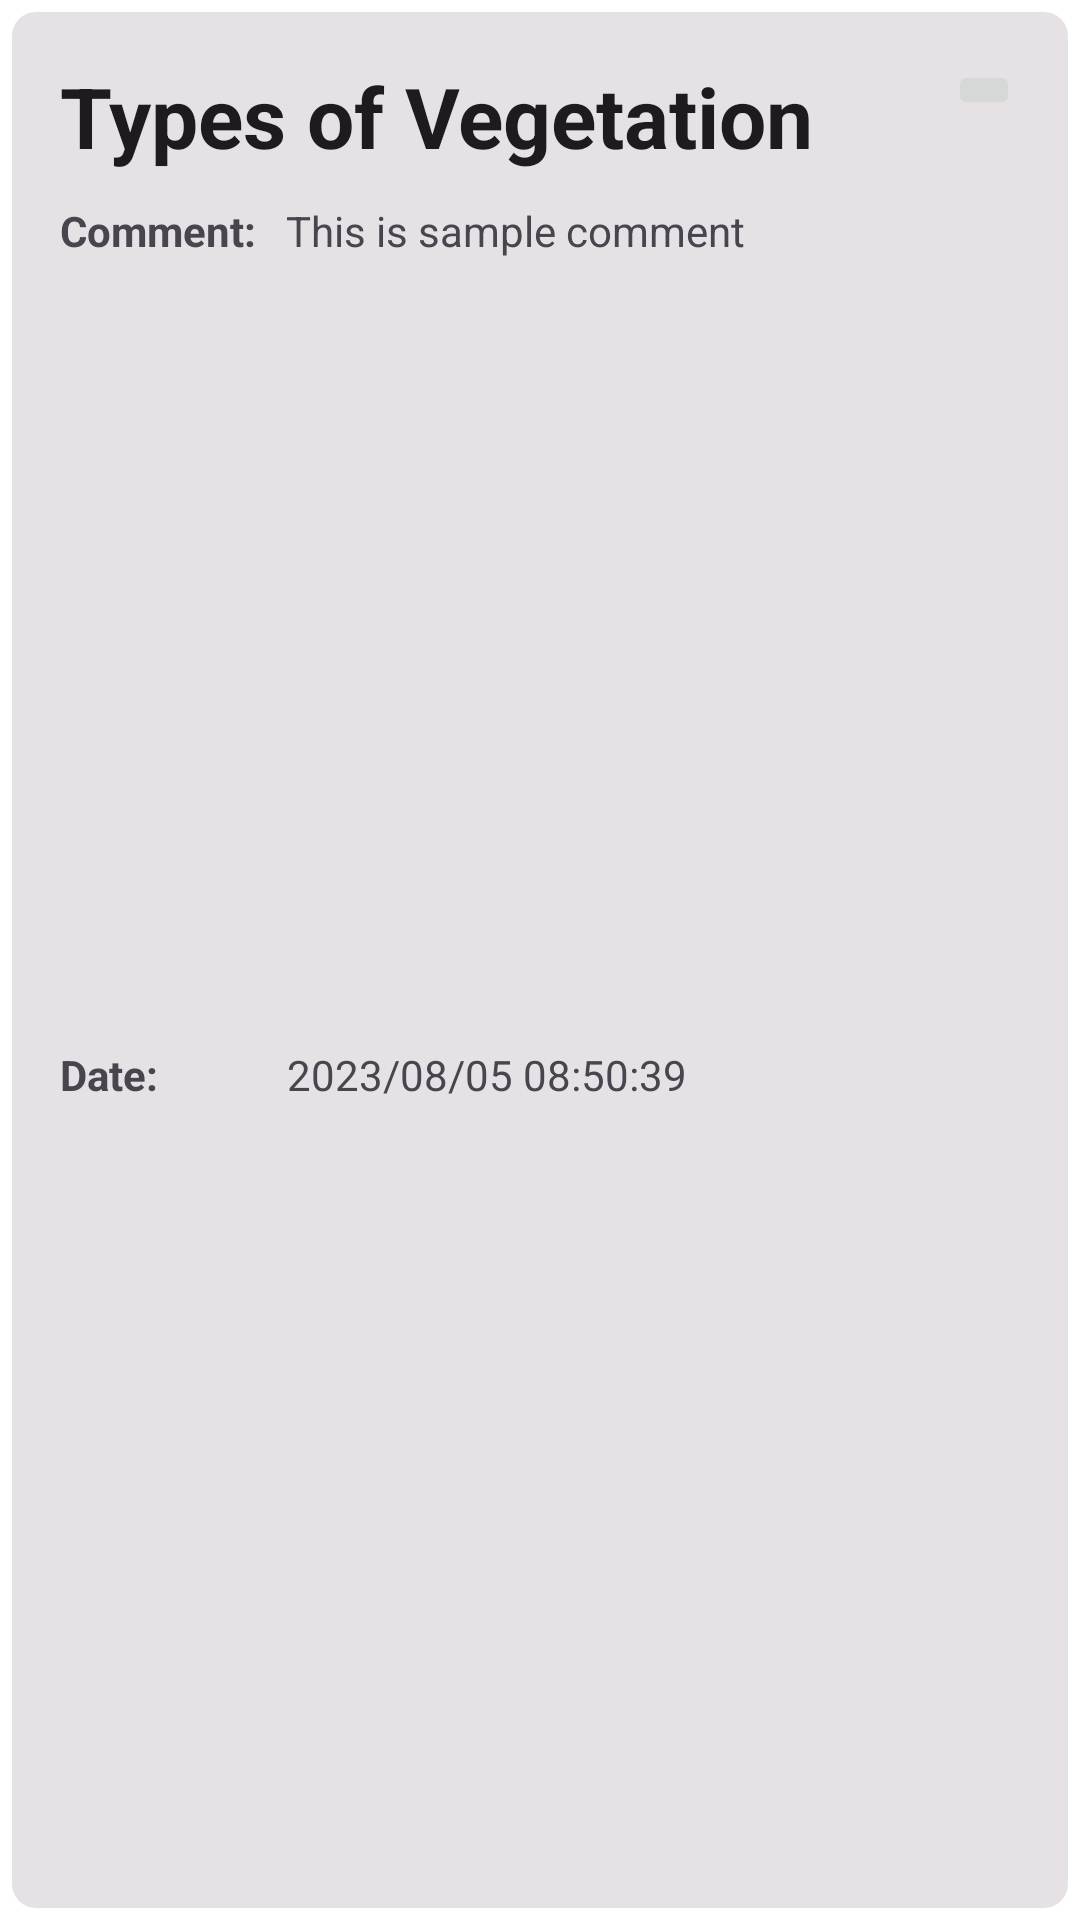

Produce the Android XML layout that renders to this screen, including the resource entries it uses.
<!-- AndroidManifest.xml: application theme Theme.M_Hike -->
<!-- res/layout/list_observation_item.xml -->
<?xml version="1.0" encoding="utf-8"?>
<androidx.constraintlayout.widget.ConstraintLayout xmlns:android="http://schemas.android.com/apk/res/android"
    xmlns:app="http://schemas.android.com/apk/res-auto"
    xmlns:tools="http://schemas.android.com/tools"
    android:layout_width="match_parent"
    android:layout_height="wrap_content"
    android:background="@drawable/item_border">

    <TextView
        android:id="@+id/tvObservationName"
        android:layout_width="wrap_content"
        android:layout_height="wrap_content"
        android:layout_marginStart="20dp"
        android:layout_marginTop="20dp"
        android:text="Types of Vegetation"
        android:textAppearance="@style/TextAppearance.AppCompat.Large"
        android:textSize="28sp"
        android:textStyle="bold"
        app:layout_constraintStart_toStartOf="parent"
        app:layout_constraintTop_toTopOf="parent" />

    <TextView
        android:id="@+id/textView31"
        android:layout_width="wrap_content"
        android:layout_height="wrap_content"
        android:layout_marginStart="20dp"
        android:layout_marginTop="10dp"
        android:layout_marginBottom="20dp"
        android:text="Date:"
        android:textStyle="bold"
        app:layout_constraintBottom_toBottomOf="parent"
        app:layout_constraintStart_toStartOf="parent"
        app:layout_constraintTop_toBottomOf="@+id/textView33" />

    <TextView
        android:id="@+id/tvObservationComment"
        android:layout_width="wrap_content"
        android:layout_height="wrap_content"
        android:layout_marginStart="10dp"
        android:layout_marginTop="10dp"
        android:text="This is sample comment"
        app:layout_constraintStart_toEndOf="@+id/textView33"
        app:layout_constraintTop_toBottomOf="@+id/tvObservationName" />

    <TextView
        android:id="@+id/textView33"
        android:layout_width="wrap_content"
        android:layout_height="wrap_content"
        android:layout_marginStart="20dp"
        android:layout_marginTop="10dp"
        android:text="Comment:"
        android:textStyle="bold"
        app:layout_constraintStart_toStartOf="parent"
        app:layout_constraintTop_toBottomOf="@+id/tvObservationName" />

    <TextView
        android:id="@+id/tvObservationDate"
        android:layout_width="wrap_content"
        android:layout_height="wrap_content"
        android:layout_marginStart="43dp"
        android:layout_marginTop="10dp"
        android:layout_marginBottom="20dp"
        android:text="2023/08/05 08:50:39"
        app:layout_constraintBottom_toBottomOf="parent"
        app:layout_constraintStart_toEndOf="@+id/textView31"
        app:layout_constraintTop_toBottomOf="@+id/tvObservationComment" />

    <ImageButton
        android:id="@+id/btnOverFlowObservation"
        android:layout_width="wrap_content"
        android:layout_height="wrap_content"
        android:layout_marginTop="20dp"
        android:layout_marginEnd="20dp"
        app:layout_constraintEnd_toEndOf="parent"
        app:layout_constraintTop_toTopOf="parent"
        app:srcCompat="@drawable/baseline_menu_24" />
</androidx.constraintlayout.widget.ConstraintLayout>
<!-- resources referenced by this layout -->
<resources>
  <!-- drawable item_border (drawable) -->
  <layer-list xmlns:android="http://schemas.android.com/apk/res/android">
      <item>
          <shape>
              <solid android:color="#FFFFFF" /> 
          </shape>
      </item>
      <item
          android:bottom="4dp"
          android:left="4dp"
          android:right="4dp"
          android:top="4dp">
          <shape>
              <solid android:color="@color/md_theme_dark_onBackground" /> 
              <corners android:radius="8dp" /> 
          </shape>
      </item>
  </layer-list>
  <style name="Theme.M_Hike" parent="Base.Theme.M_Hike">
          <item name="colorPrimary">@color/md_theme_light_error</item>
      </style>
  <color name="md_theme_dark_onBackground">#E6E1E5</color>
  <color name="md_theme_light_error">#B3261E</color>
  <color name="md_theme_light_primary">#6750A4</color>
  <color name="md_theme_light_onPrimary">#FFFFFF</color>
  <color name="md_theme_light_primaryContainer">#EADDFF</color>
  <color name="md_theme_light_onPrimaryContainer">#21005D</color>
  <color name="md_theme_light_secondary">#625B71</color>
  <color name="md_theme_light_onSecondary">#FFFFFF</color>
  <color name="md_theme_light_secondaryContainer">#E8DEF8</color>
  <color name="md_theme_light_onSecondaryContainer">#1D192B</color>
  <color name="md_theme_light_tertiary">#7D5260</color>
  <color name="md_theme_light_onTertiary">#FFFFFF</color>
  <color name="md_theme_light_tertiaryContainer">#FFD8E4</color>
  <color name="md_theme_light_onTertiaryContainer">#31111D</color>
  <color name="md_theme_light_onError">#FFFFFF</color>
  <color name="md_theme_light_errorContainer">#F9DEDC</color>
  <color name="md_theme_light_onErrorContainer">#410E0B</color>
  <color name="md_theme_light_outline">#79747E</color>
  <color name="md_theme_light_background">#FFFBFE</color>
  <color name="md_theme_light_onBackground">#1C1B1F</color>
  <color name="md_theme_light_surface">#FFFBFE</color>
  <color name="md_theme_light_onSurface">#1C1B1F</color>
  <color name="md_theme_light_surfaceVariant">#E7E0EC</color>
  <color name="md_theme_light_onSurfaceVariant">#49454F</color>
  <color name="md_theme_light_inverseSurface">#313033</color>
  <color name="md_theme_light_inverseOnSurface">#F4EFF4</color>
  <color name="md_theme_light_inversePrimary">#D0BCFF</color>
  <style name="myButton" parent="Widget.MaterialComponents.Button">
          <item name="backgroundTint">@color/md_theme_light_error</item>
          <item name="android:textSize">18sp</item>
          <item name="cornerRadius">10dp</item>
      </style>
</resources>
